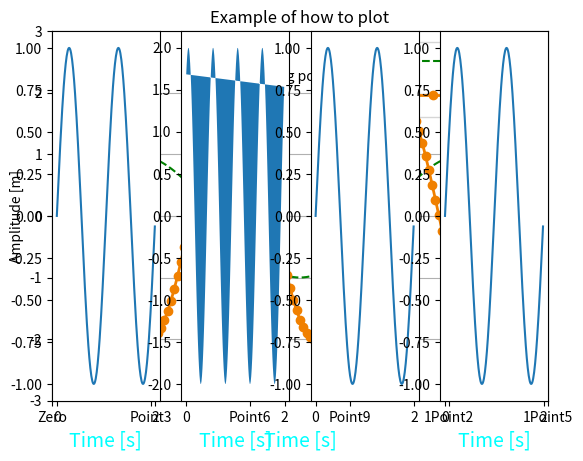
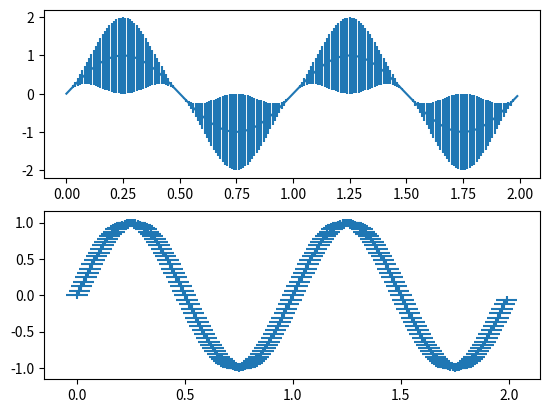
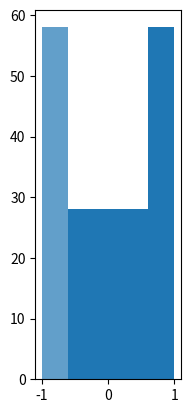

Python code for these plots, in order: (Note: this script raises an exception after producing the figures.)
import matplotlib.pyplot as plt #http://matplotlib.org/api/pyplot_api.html#matplotlib.pyplot.plot
import numpy as np


#Create some data to plot
   #Create time series data
t = np.arange(0.0, 2.0, 0.01) # This creates a numpy array (much more efficient then list) from 0 to 2 every .01
s_t = np.sin(2*np.pi*t) # This takes the sin of t
s_t2 = 2*np.sin(2*np.pi/0.5*t + 1.0)

   #Create pie data
data = [33,24,15,11,7,11,1]
labels = ['Fresh','Soph','Jun','Sen','Masters','Phd','Profs']
explode = [0,0,0,0,.25,0,.25]

#Make plots
   #Line plot
   # https://matplotlib.org/stable/api/_as_gen/matplotlib.pyplot.plot.html
plt.plot(t,s_t,color = 'green', linestyle='--',label='Plot1') 
plt.plot(t,s_t2,color = '#F08000', linewidth=2,marker = 'o',label='Plot2')
plt.axis([0,1.5,-3,3]) #xmin,xmax,ymin,ymax
plt.xlabel('Time [s]',fontsize=14, color=[0,1,1])
plt.ylabel('Amplitude [m]')
plt.title('Example of how to plot')
plt.grid(True)
plt.text(.52, 2.2, 'Interesting point')
plt.legend(loc=1, fontsize=16)
plt.xticks([0,.3,.6,.9,1.2,1.5],['Zero','Point3','Point6','Point9','1Point2','1Point5'])

plt.show()

#Make 2 plots on the same figure
plt.figure(1, figsize=(5,5))
plt.subplot(1,4,1) #y,x,pick which one
plt.plot(t,s_t)
plt.xlabel('Time [s]',fontsize=14, color=[0,1,1])

plt.subplot(1,4,2) #y,x,pick which one
plt.fill(t,s_t2)
plt.xlabel('Time [s]',fontsize=14, color=[0,1,1])

plt.subplot(1,4,3) #y,x,pick which one
plt.plot(t,s_t)

plt.subplot(1,4,4) #y,x,pick which one
plt.plot(t,s_t)
plt.xlabel('Time [s]',fontsize=14, color=[0,1,1])


plt.show()

# Make two error bar graphs
plt.figure(2)
plt.subplot(2,1,1) #y,x,pick which one
plt.errorbar(t,s_t,yerr=s_t*s_t)

plt.subplot(2,1,2) #y,x,pick which one
plt.errorbar(t,s_t,xerr=.05, yerr=0.05)
plt.show()

# Make histogram, bar graph, and pie cart
plt.figure(3)
plt.subplot(1,3,1)
plt.hist(s_t,bins=5, alpha=.7, normed=True)
plt.hist(s_t2,bins=5, alpha=.7, normed=True)
plt.title('Histogram!')

plt.subplot(1,3,2)
plt.bar(range(0,5,1),s_t[0:5], 0.35, color='black', yerr = s_t[0:5]*s_t[0:5])
plt.bar(np.arange(0,5,1) + 0.35 ,s_t2[0:5], 0.35, color='red', yerr = s_t2[0:5]-1.5)
plt.ylabel('Info')
plt.title('Example of bar plot')
plt.xticks(np.arange(0,5,1) + 0.35,['First','Second','Third','Fourth','Fifth'])

plt.subplot(1,3,3)
plt.pie(data,explode = explode, labels=labels, shadow=True, startangle=90)
plt.title('% of people in class', bbox={'facecolor':'.9', 'pad' :10})
plt.axis('equal')
plt.subplots_adjust(wspace=.5, hspace=.5)
plt.suptitle('All the graphs')

plt.show()

